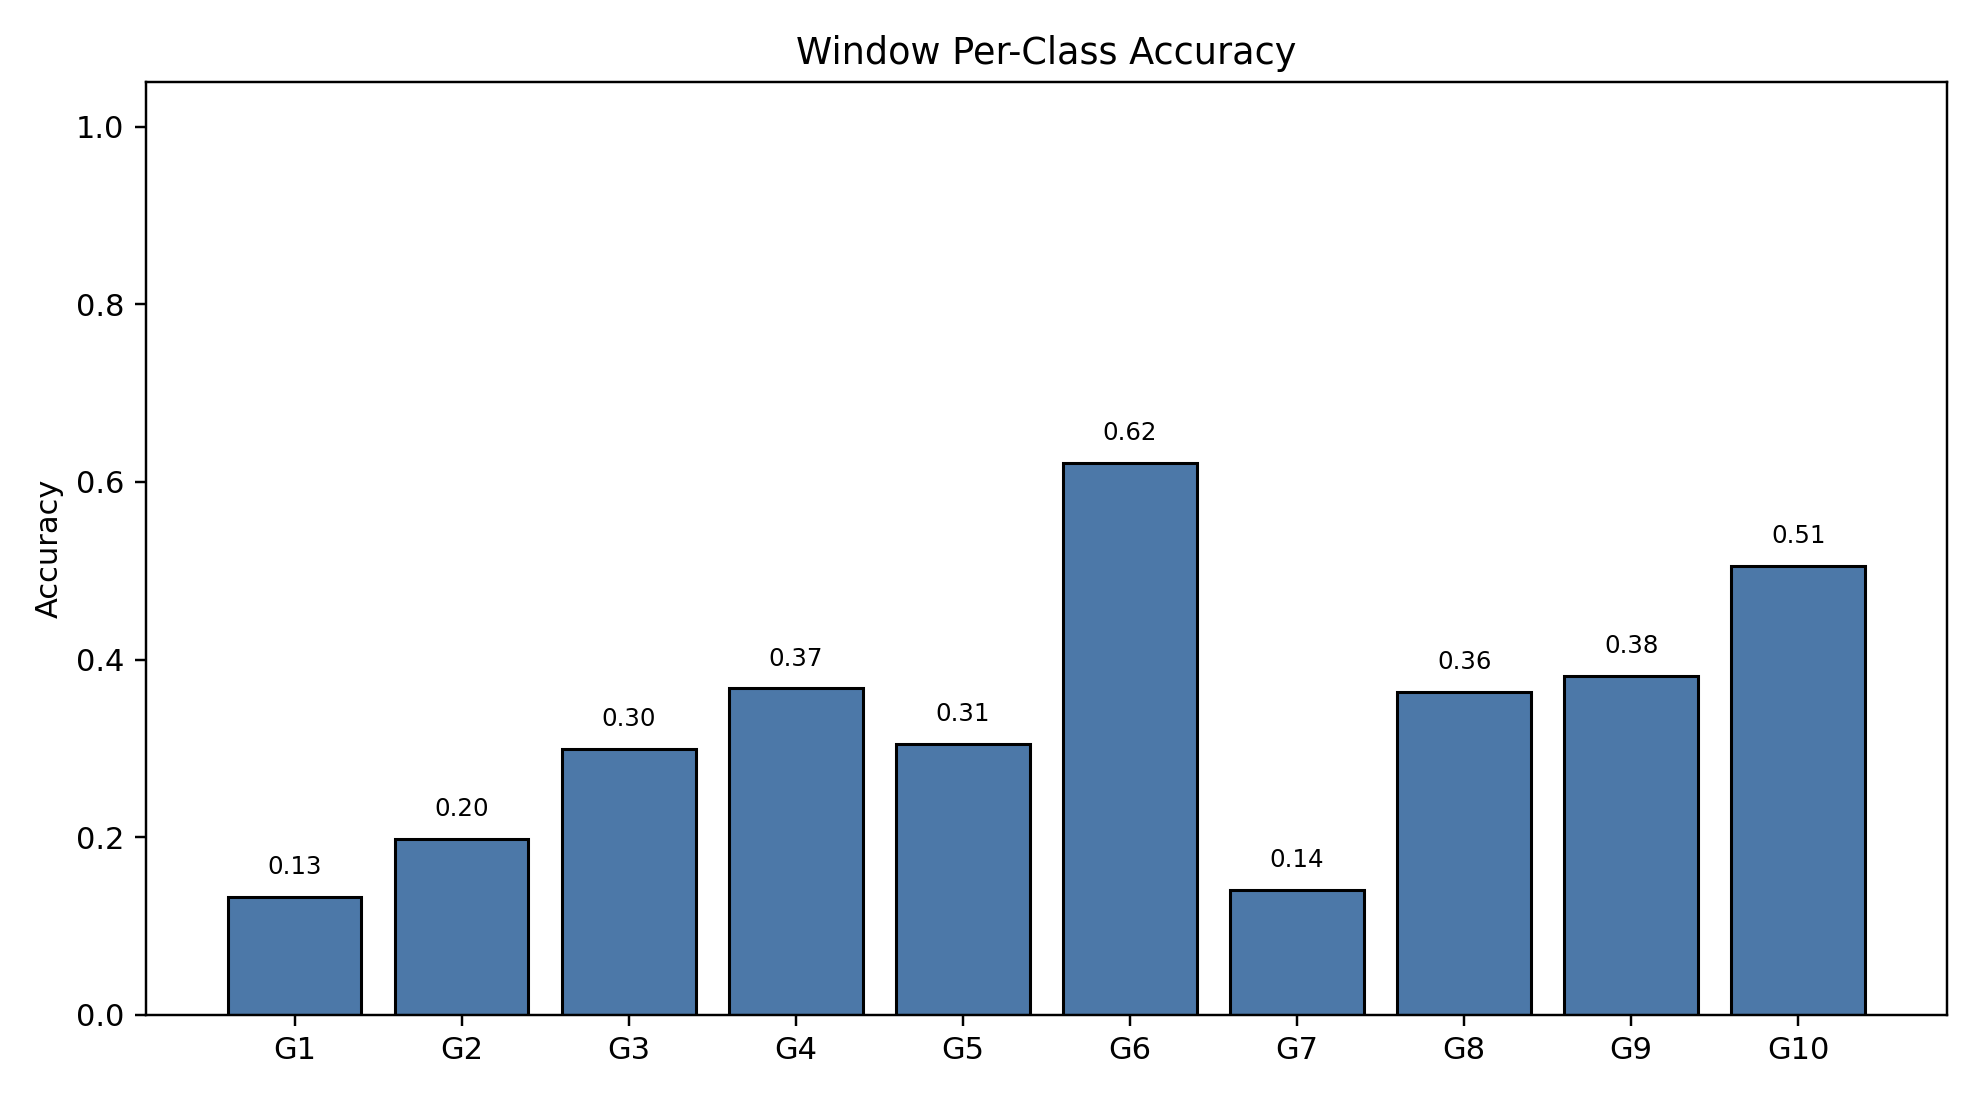

The data file committed next to this chart (first rows):
class_index, gesture_id, support, correct, accuracy
0, 1, 790, 105, 0.1329
1, 2, 693, 137, 0.1977
2, 3, 766, 229, 0.299
3, 4, 743, 273, 0.3674
4, 5, 734, 224, 0.3052
5, 6, 763, 474, 0.6212
6, 7, 755, 106, 0.1404
7, 8, 707, 257, 0.3635
8, 9, 687, 262, 0.3814
9, 10, 683, 345, 0.5051
